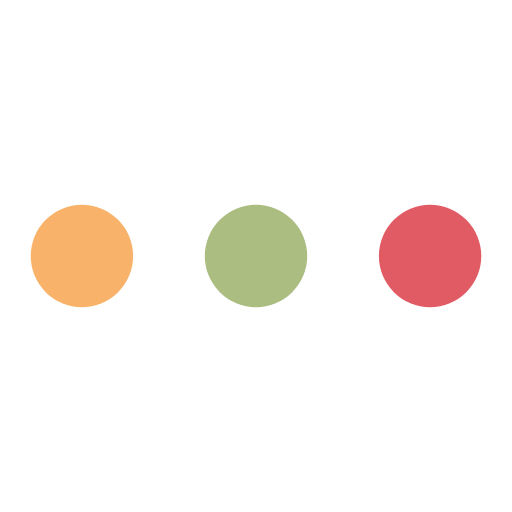
t = 0.00 s
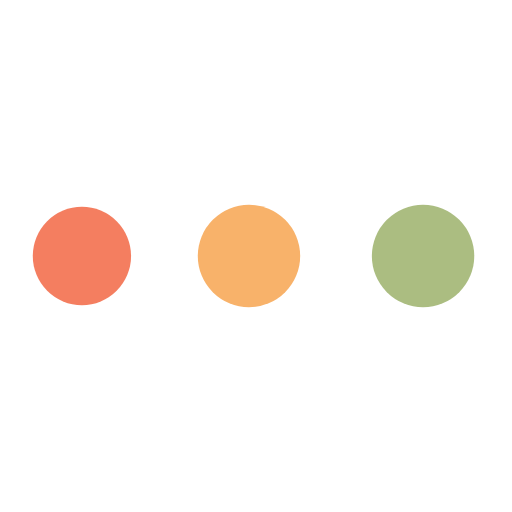
t = 0.45 s
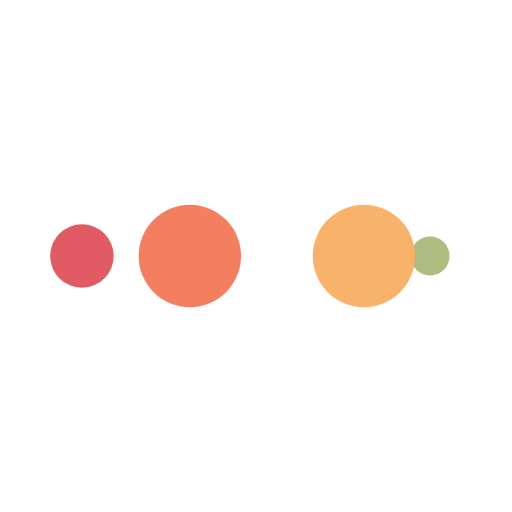
t = 0.74 s
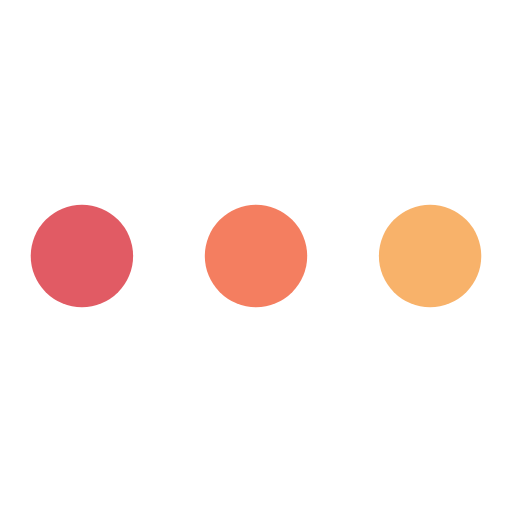
t = 1.19 s
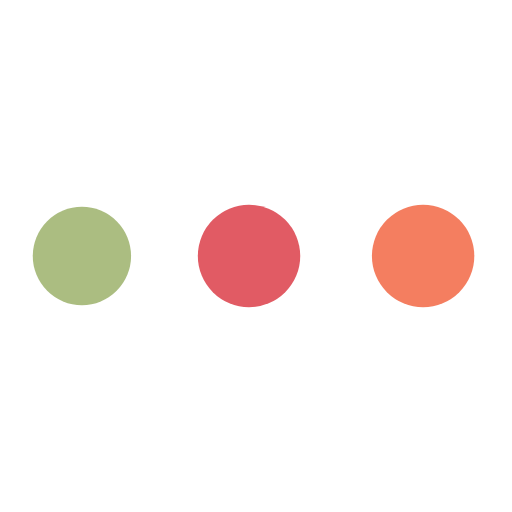
t = 1.64 s
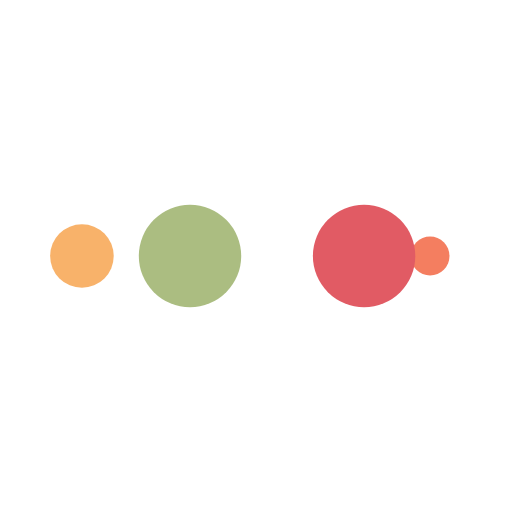
t = 1.94 s

The animated SVG that drew these frames (rendered in a browser with its animation timeline set to each time). Animation: 10 SMIL elements (animate=10); one cycle of 2.38 s, repeats indefinitely.

<svg xmlns="http://www.w3.org/2000/svg" viewBox="0 0 100 100" preserveAspectRatio="xMidYMid" width="200" height="200" style="shape-rendering: auto; display: block;" xmlns:xlink="http://www.w3.org/1999/xlink">
  <g>
    <circle fill="#e15b64" r="10" cy="50" cx="84">
      <animate begin="0s" keySplines="0 0.5 0.5 1" values="10;0" keyTimes="0;1" calcMode="spline" dur="0.5952380952380952s" repeatCount="indefinite" attributeName="r"></animate>
      <animate begin="0s" values="#e15b64;#abbd81;#f8b26a;#f47e60;#e15b64" keyTimes="0;0.25;0.5;0.75;1" calcMode="discrete" dur="2.380952380952381s" repeatCount="indefinite" attributeName="fill"></animate>
    </circle>
    <circle fill="#e15b64" r="10" cy="50" cx="16">
      <animate begin="0s" keySplines="0 0.5 0.5 1;0 0.5 0.5 1;0 0.5 0.5 1;0 0.5 0.5 1" values="0;0;10;10;10" keyTimes="0;0.25;0.5;0.75;1" calcMode="spline" dur="2.380952380952381s" repeatCount="indefinite" attributeName="r"></animate>
      <animate begin="0s" keySplines="0 0.5 0.5 1;0 0.5 0.5 1;0 0.5 0.5 1;0 0.5 0.5 1" values="16;16;16;50;84" keyTimes="0;0.25;0.5;0.75;1" calcMode="spline" dur="2.380952380952381s" repeatCount="indefinite" attributeName="cx"></animate>
    </circle>
    <circle fill="#f47e60" r="10" cy="50" cx="50">
      <animate begin="-0.5952380952380952s" keySplines="0 0.5 0.5 1;0 0.5 0.5 1;0 0.5 0.5 1;0 0.5 0.5 1" values="0;0;10;10;10" keyTimes="0;0.25;0.5;0.75;1" calcMode="spline" dur="2.380952380952381s" repeatCount="indefinite" attributeName="r"></animate>
      <animate begin="-0.5952380952380952s" keySplines="0 0.5 0.5 1;0 0.5 0.5 1;0 0.5 0.5 1;0 0.5 0.5 1" values="16;16;16;50;84" keyTimes="0;0.25;0.5;0.75;1" calcMode="spline" dur="2.380952380952381s" repeatCount="indefinite" attributeName="cx"></animate>
    </circle>
    <circle fill="#f8b26a" r="10" cy="50" cx="84">
      <animate begin="-1.1904761904761905s" keySplines="0 0.5 0.5 1;0 0.5 0.5 1;0 0.5 0.5 1;0 0.5 0.5 1" values="0;0;10;10;10" keyTimes="0;0.25;0.5;0.75;1" calcMode="spline" dur="2.380952380952381s" repeatCount="indefinite" attributeName="r"></animate>
      <animate begin="-1.1904761904761905s" keySplines="0 0.5 0.5 1;0 0.5 0.5 1;0 0.5 0.5 1;0 0.5 0.5 1" values="16;16;16;50;84" keyTimes="0;0.25;0.5;0.75;1" calcMode="spline" dur="2.380952380952381s" repeatCount="indefinite" attributeName="cx"></animate>
    </circle>
    <circle fill="#abbd81" r="10" cy="50" cx="16">
      <animate begin="-1.7857142857142856s" keySplines="0 0.5 0.5 1;0 0.5 0.5 1;0 0.5 0.5 1;0 0.5 0.5 1" values="0;0;10;10;10" keyTimes="0;0.25;0.5;0.75;1" calcMode="spline" dur="2.380952380952381s" repeatCount="indefinite" attributeName="r"></animate>
      <animate begin="-1.7857142857142856s" keySplines="0 0.5 0.5 1;0 0.5 0.5 1;0 0.5 0.5 1;0 0.5 0.5 1" values="16;16;16;50;84" keyTimes="0;0.25;0.5;0.75;1" calcMode="spline" dur="2.380952380952381s" repeatCount="indefinite" attributeName="cx"></animate>
    </circle>
    <g></g>
  </g>
  <!-- [ldio] generated by https://loading.io -->
</svg>
